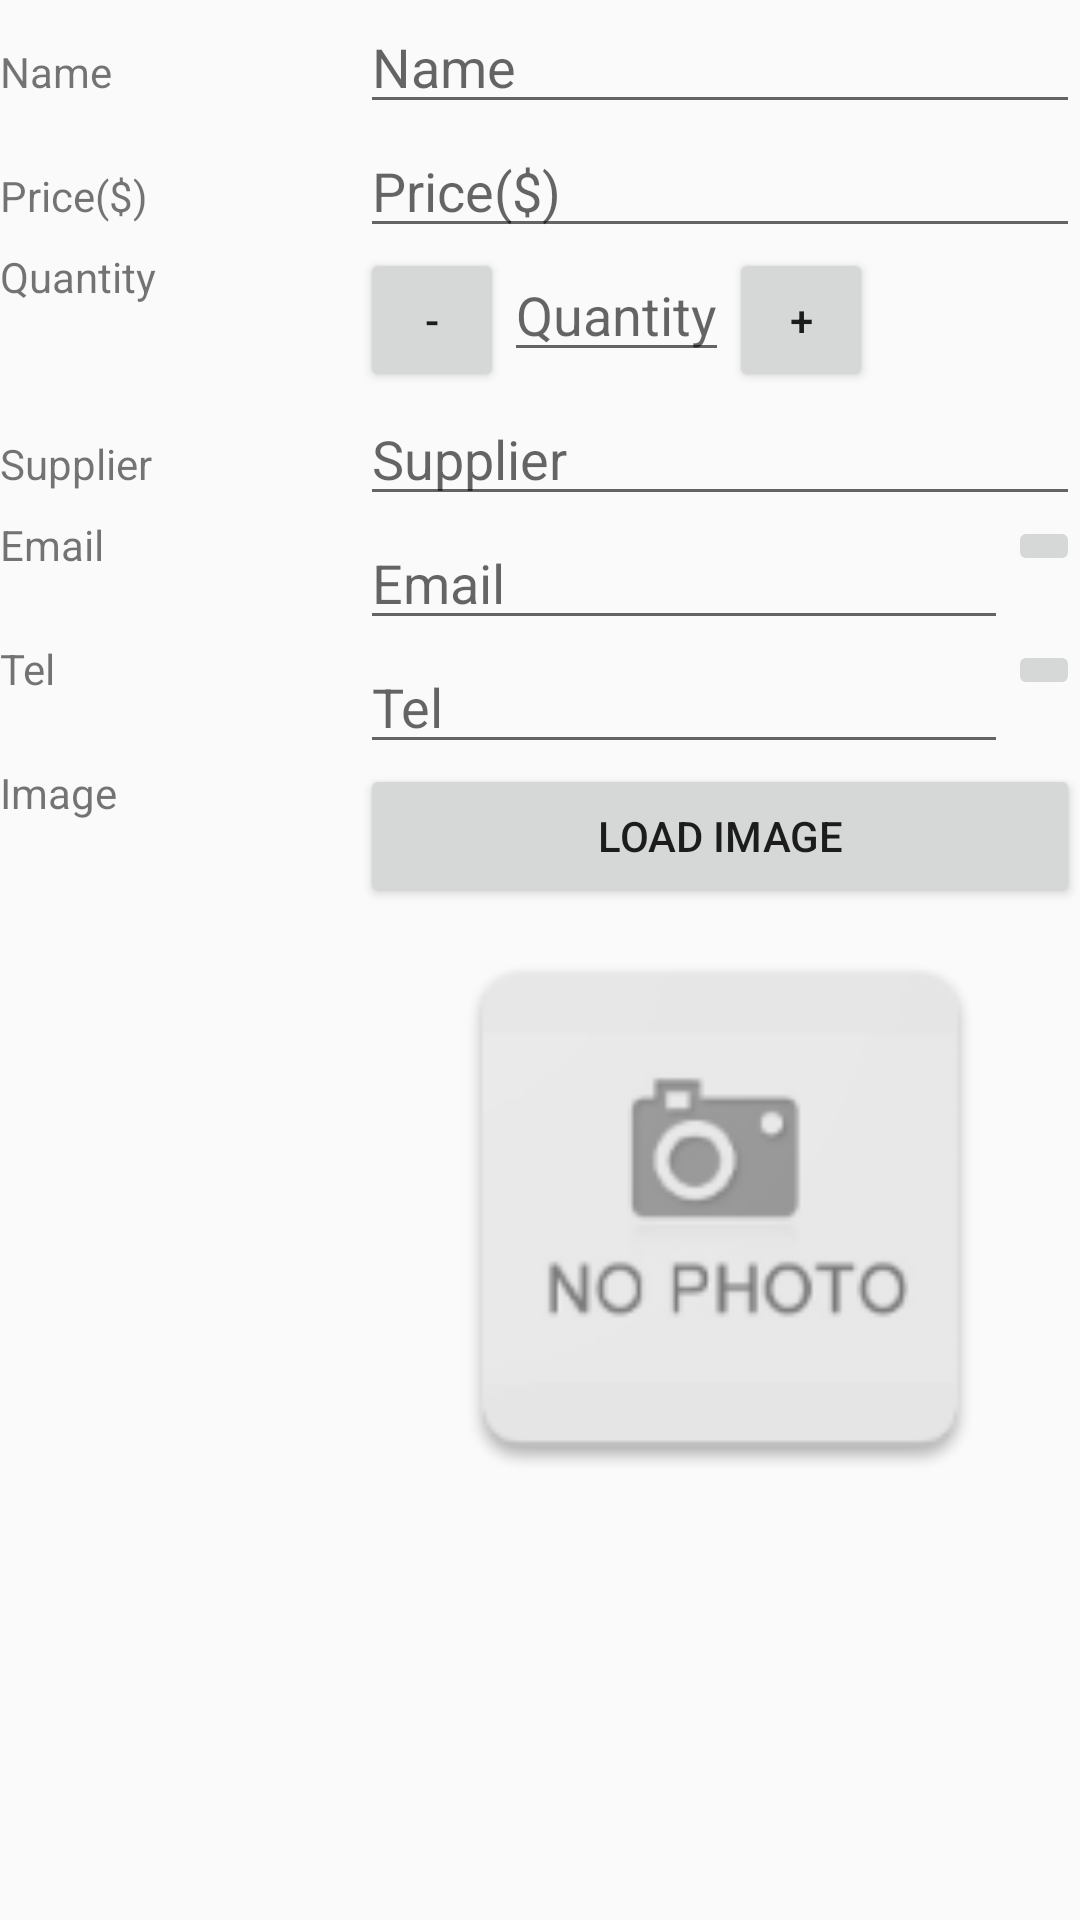

The Android layout XML behind this screen, and the referenced resources:
<!-- AndroidManifest.xml: application theme AppTheme -->
<!-- res/layout/activity_detail.xml -->
<?xml version="1.0" encoding="utf-8"?>
<LinearLayout xmlns:android="http://schemas.android.com/apk/res/android"
    android:layout_width="match_parent"
    android:layout_height="match_parent"
    android:orientation="vertical">

    <LinearLayout
        android:layout_width="match_parent"
        android:layout_height="wrap_content">

        <TextView
            style="@style/add_item"
            android:text="@string/name" />

        <EditText
            android:id="@+id/name_edit_text"
            style="@style/product_edit_text"
            android:hint="@string/name" />

    </LinearLayout>

    <LinearLayout
        android:layout_width="match_parent"
        android:layout_height="wrap_content">

        <TextView
            style="@style/add_item"
            android:text="@string/price" />

        <EditText
            android:id="@+id/price_edit_text"
            style="@style/product_edit_text"
            android:hint="@string/price"
            android:inputType="numberDecimal" />

    </LinearLayout>

    <LinearLayout
        android:layout_width="match_parent"
        android:layout_height="wrap_content">

        <TextView
            style="@style/add_item"
            android:text="@string/quantity" />

        <LinearLayout style="@style/product_edit_text">

            <Button
                android:id="@+id/decrease_button"
                style="?android:attr/buttonStyleSmall"
                android:layout_width="wrap_content"
                android:layout_height="wrap_content"
                android:text="@string/decrease" />

            <EditText
                android:id="@+id/quantity_edit_text"
                android:layout_width="wrap_content"
                android:layout_height="wrap_content"
                android:hint="@string/quantity"
                android:inputType="numberDecimal" />

            <Button
                android:id="@+id/increase_button"
                style="?android:attr/buttonStyleSmall"
                android:layout_width="wrap_content"
                android:layout_height="wrap_content"
                android:text="@string/increase" />

        </LinearLayout>

    </LinearLayout>


    <LinearLayout
        android:layout_width="match_parent"
        android:layout_height="wrap_content">

        <TextView
            style="@style/add_item"
            android:text="@string/supplier_name" />

        <EditText
            android:id="@+id/supplier_name_edit_text"
            style="@style/product_edit_text"
            android:hint="@string/supplier_name" />

    </LinearLayout>

    <LinearLayout
        android:layout_width="match_parent"
        android:layout_height="wrap_content">

        <TextView
            style="@style/add_item"
            android:text="@string/supplier_email" />

        <LinearLayout style="@style/product_edit_text">

            <EditText
                android:id="@+id/supplier_email_edit_text"
                android:layout_width="0dp"
                android:layout_height="wrap_content"
                android:layout_weight="1"
                android:hint="@string/supplier_email"
                android:inputType="textEmailAddress" />

            <ImageButton
                android:id="@+id/order_via_email_image_button"
                android:layout_width="wrap_content"
                android:layout_height="wrap_content"
                android:src="@drawable/ic_email_black_24dp" />

        </LinearLayout>

    </LinearLayout>

    <LinearLayout
        android:layout_width="match_parent"
        android:layout_height="wrap_content">

        <TextView
            style="@style/add_item"
            android:text="@string/supplier_tel" />

        <LinearLayout style="@style/product_edit_text">

            <EditText
                android:id="@+id/supplier_tel_edit_text"
                android:layout_width="0dp"
                android:layout_height="wrap_content"
                android:layout_weight="1"
                android:hint="@string/supplier_tel"
                android:inputType="phone" />

            <ImageButton
                android:id="@+id/order_via_tel_image_button"
                android:layout_width="wrap_content"
                android:layout_height="wrap_content"
                android:src="@drawable/ic_phone_black_24dp" />

        </LinearLayout>

    </LinearLayout>

    <LinearLayout
        android:layout_width="match_parent"
        android:layout_height="wrap_content">

        <TextView
            style="@style/add_item"
            android:text="@string/image" />

        <LinearLayout
            android:layout_width="0dp"
            android:layout_height="wrap_content"
            android:layout_weight="2"
            android:orientation="vertical">

            <Button
                android:id="@+id/load_image_button"
                android:layout_width="match_parent"
                android:layout_height="wrap_content"
                android:text="@string/load_image" />

            <ImageView
                android:id="@+id/product_picture"
                android:layout_width="match_parent"
                android:layout_height="wrap_content"
                android:minHeight="@dimen/picture_min_height"
                android:src="@drawable/no_photo" />

        </LinearLayout>

    </LinearLayout>

</LinearLayout>
<!-- resources referenced by this layout -->
<resources>
  <dimen name="picture_min_height">200dp</dimen>
  <!-- drawable no_photo: png bitmap (drawable-hdpi, 2494 bytes) -->
  <string name="decrease">-</string>
  <string name="image">Image</string>
  <string name="increase">+</string>
  <string name="load_image">Load Image</string>
  <string name="name">Name</string>
  <string name="price">Price($) </string>
  <string name="quantity">Quantity </string>
  <string name="supplier_email">Email</string>
  <string name="supplier_name">Supplier</string>
  <string name="supplier_tel">Tel</string>
  <style name="add_item">
          <item name="android:layout_width">0dp</item>
          <item name="android:layout_height">wrap_content</item>
          <item name="android:layout_weight">1</item>
      </style>
  <style name="product_edit_text">
          <item name="android:layout_width">0dp</item>
          <item name="android:layout_height">wrap_content</item>
          <item name="android:layout_weight">2</item>
      </style>
  <style name="AppTheme" parent="Theme.AppCompat.Light.DarkActionBar">
          
          <item name="colorPrimary">@color/colorPrimary</item>
          <item name="colorPrimaryDark">@color/colorPrimaryDark</item>
          <item name="colorAccent">@color/colorAccent</item>
      </style>
  <!-- not gathered from this repository: default colours our renderer supplied (Android Studio template values) -->
  <color name="colorPrimary">#FF6200EE</color>
  <color name="colorPrimaryDark">#FF3700B3</color>
  <color name="colorAccent">#FF03DAC5</color>
</resources>
